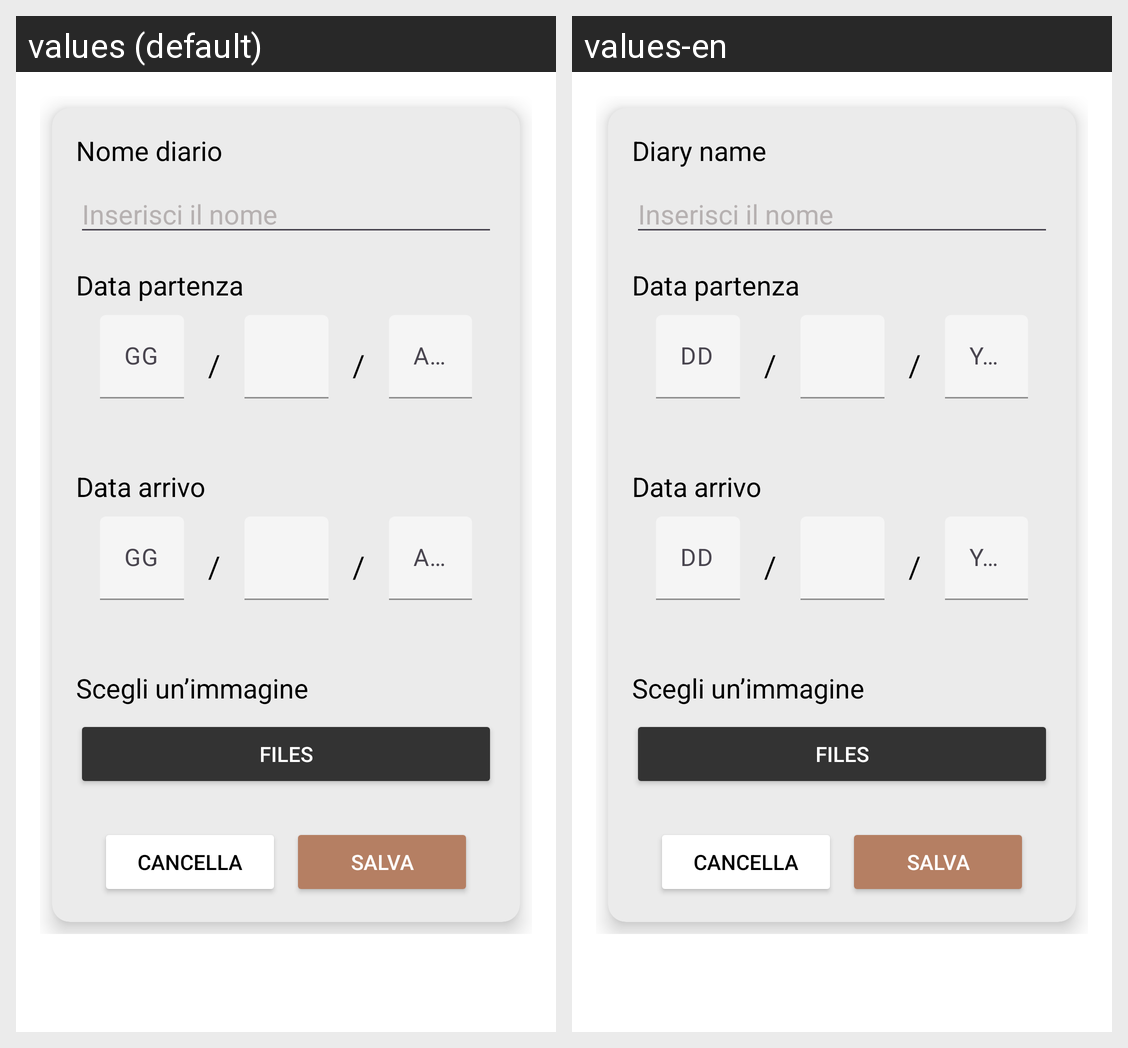

The Android screen above is rendered under two locales of the same app. Produce the string resources it draws, with the default and per-locale values.
Android screen res/layout/fragment_add_diary.xml rendered under 2 locales, left to right: values (default), values-en. Device: Nexus 5 (rendered at 1080×1920; each locale shown at half size, 540×960, under a caption strip naming it); theme Base.Theme.TripTales.
Strings drawn on this screen, with the default value and each locale's value (text and hints the layout hard-codes, and strings that could not be matched under every locale, appear in the picture but are not listed):

nome_diario
  values: Nome diario
  values-en: Diary name

hintDay
  values: GG
  values-en: DD

hintYear
  values: AAAA
  values-en: YYYY
